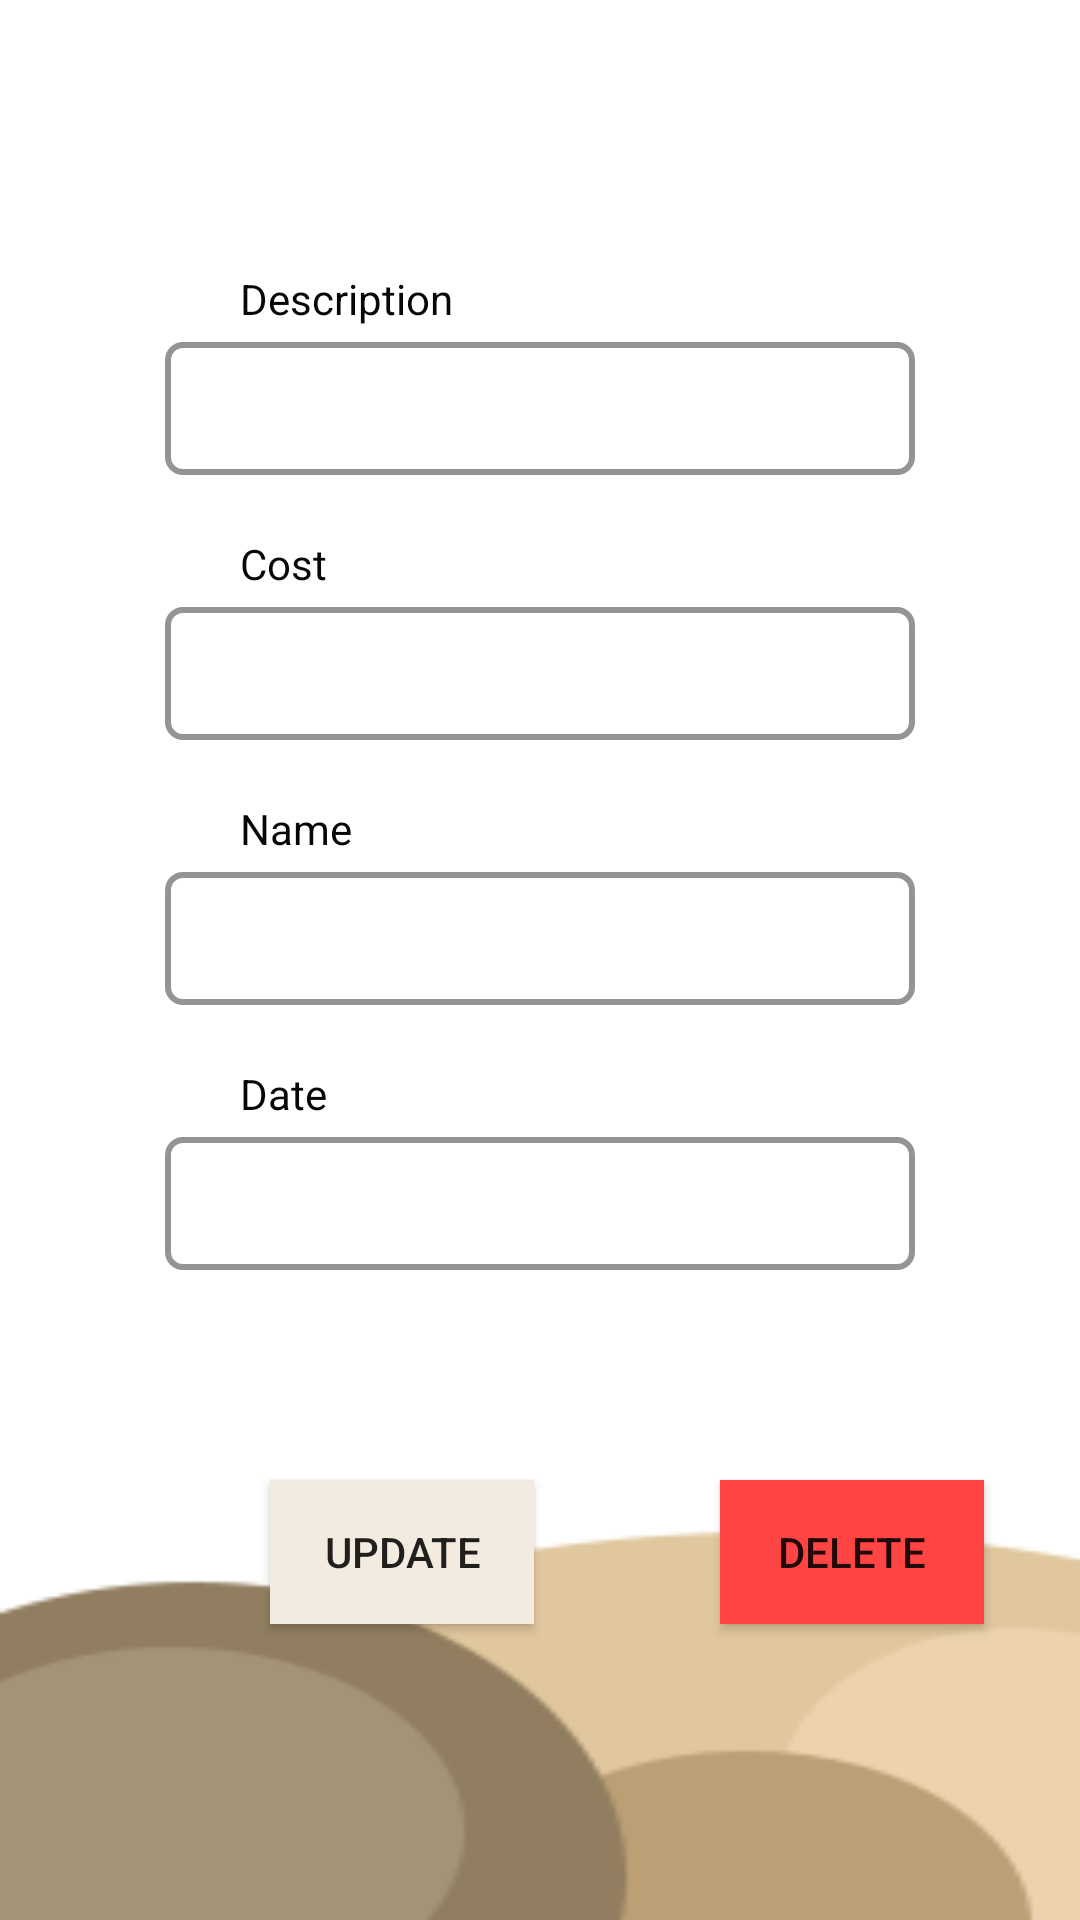

Reconstruct the res/layout file that produces this screen, plus the resources it refers to.
<!-- AndroidManifest.xml: application theme AppTheme -->
<!-- res/layout/activity_you_owe_edit.xml -->
<?xml version="1.0" encoding="utf-8"?>
<LinearLayout xmlns:android="http://schemas.android.com/apk/res/android"
    xmlns:app="http://schemas.android.com/apk/res-auto"
    xmlns:tools="http://schemas.android.com/tools"
    android:layout_width="match_parent"
    android:layout_height="match_parent"
    android:orientation="vertical"
    android:background="@drawable/bgstart"
    android:weightSum="10"
    tools:context=".youOweEdit">



    <RelativeLayout
        android:layout_width="match_parent"
        android:layout_height="0dp"
        android:layout_weight="9">

        <ImageView
            android:layout_width="wrap_content"
            android:layout_height="wrap_content"
            android:src="@drawable/back"
            android:onClick="back"
            android:layout_marginTop="40dp"
            android:layout_marginLeft="30dp"/>

        <TextView
            android:id="@+id/tvDesc"
            android:layout_width="wrap_content"
            android:layout_height="wrap_content"
            android:layout_marginLeft="80dp"
            android:layout_marginTop="90dp"
            android:textColor="#070707"
            android:text="Description"/>

        <EditText
            android:id="@+id/etDesc"
            android:layout_below="@+id/tvDesc"
            android:layout_width="250dp"
            android:layout_marginTop="5dp"
            android:background="@drawable/edittextbackground"
            android:layout_height="wrap_content"
            android:layout_centerHorizontal="true"/>

        <TextView
            android:id="@+id/tvCost"
            android:layout_width="wrap_content"
            android:layout_height="wrap_content"
            android:layout_below="@id/etDesc"
            android:layout_marginLeft="80dp"
            android:layout_marginTop="20dp"
            android:textColor="#070707"
            android:text="Cost"/>

        <EditText
            android:id="@+id/etCost"
            android:layout_below="@+id/tvCost"
            android:layout_width="250dp"
            android:layout_marginTop="5dp"
            android:background="@drawable/edittextbackground"
            android:layout_height="wrap_content"
            android:layout_centerHorizontal="true"/>

        <TextView
            android:id="@+id/tvName"
            android:layout_width="wrap_content"
            android:layout_height="wrap_content"
            android:layout_below="@id/etCost"
            android:layout_marginLeft="80dp"
            android:layout_marginTop="20dp"
            android:textColor="#070707"
            android:text="Name"/>

        <EditText
            android:id="@+id/etName"
            android:layout_below="@+id/tvName"
            android:layout_width="250dp"
            android:layout_marginTop="5dp"
            android:background="@drawable/edittextbackground"
            android:layout_height="wrap_content"
            android:layout_centerHorizontal="true"/>

        <TextView
            android:id="@+id/tvDate"
            android:layout_width="wrap_content"
            android:layout_height="wrap_content"
            android:layout_below="@id/etName"
            android:layout_marginLeft="80dp"
            android:layout_marginTop="20dp"
            android:textColor="#070707"
            android:text="Date"/>

        <EditText
            android:id="@+id/etDate"
            android:layout_below="@+id/tvDate"
            android:layout_width="250dp"
            android:layout_marginTop="5dp"
            android:background="@drawable/edittextbackground"
            android:layout_height="wrap_content"
            android:layout_centerHorizontal="true"/>

        <Button
            android:id="@+id/btnUpdate"
            android:layout_width="wrap_content"
            android:layout_height="wrap_content"
            android:layout_below="@id/etDate"
            android:layout_marginLeft="90dp"
            android:layout_marginTop="70dp"
            android:background="#F3EBDF"
            android:text="Update" />

        <Button
            android:id="@+id/btnDelete"
            android:layout_width="wrap_content"
            android:layout_height="wrap_content"
            android:layout_below="@id/etDate"
            android:layout_marginLeft="240dp"
            android:layout_marginTop="70dp"
            android:background="@android:color/holo_red_light"
            android:text="Delete" />

    </RelativeLayout>


</LinearLayout>
<!-- resources referenced by this layout -->
<resources>
  <!-- drawable bgstart: png bitmap (drawable, 5056 bytes) -->
  <!-- drawable edittextbackground (drawable) -->
  <?xml version="1.0" encoding="utf-8"?>
  <selector xmlns:android="http://schemas.android.com/apk/res/android"
      android:layout_height="wrap_content"
      android:layout_width="wrap_content">
      <item>
          <shape android:shape="rectangle">
              <solid android:color="#ffffff"/>
              <corners android:radius="5dp" />
              <padding android:left="10dp"/>
              <padding android:right="10dp"/>
              <padding android:top="10dp"/>
              <padding android:bottom="10dp"/>
              <stroke
                  android:width="2dp"
                  android:color="#949494"
                  />
          </shape>
      </item>
  </selector>
  <style name="AppTheme" parent="Theme.AppCompat.Light.DarkActionBar">
          
          <item name="colorPrimary">@color/colorPrimary</item>
          <item name="colorPrimaryDark">@color/colorPrimaryDark</item>
          <item name="colorAccent">@color/colorAccent</item>
  
      </style>
  <!-- not gathered from this repository: default colours our renderer supplied (Android Studio template values) -->
  <color name="colorPrimary">#FF6200EE</color>
  <color name="colorPrimaryDark">#FF3700B3</color>
  <color name="colorAccent">#FF03DAC5</color>
</resources>
